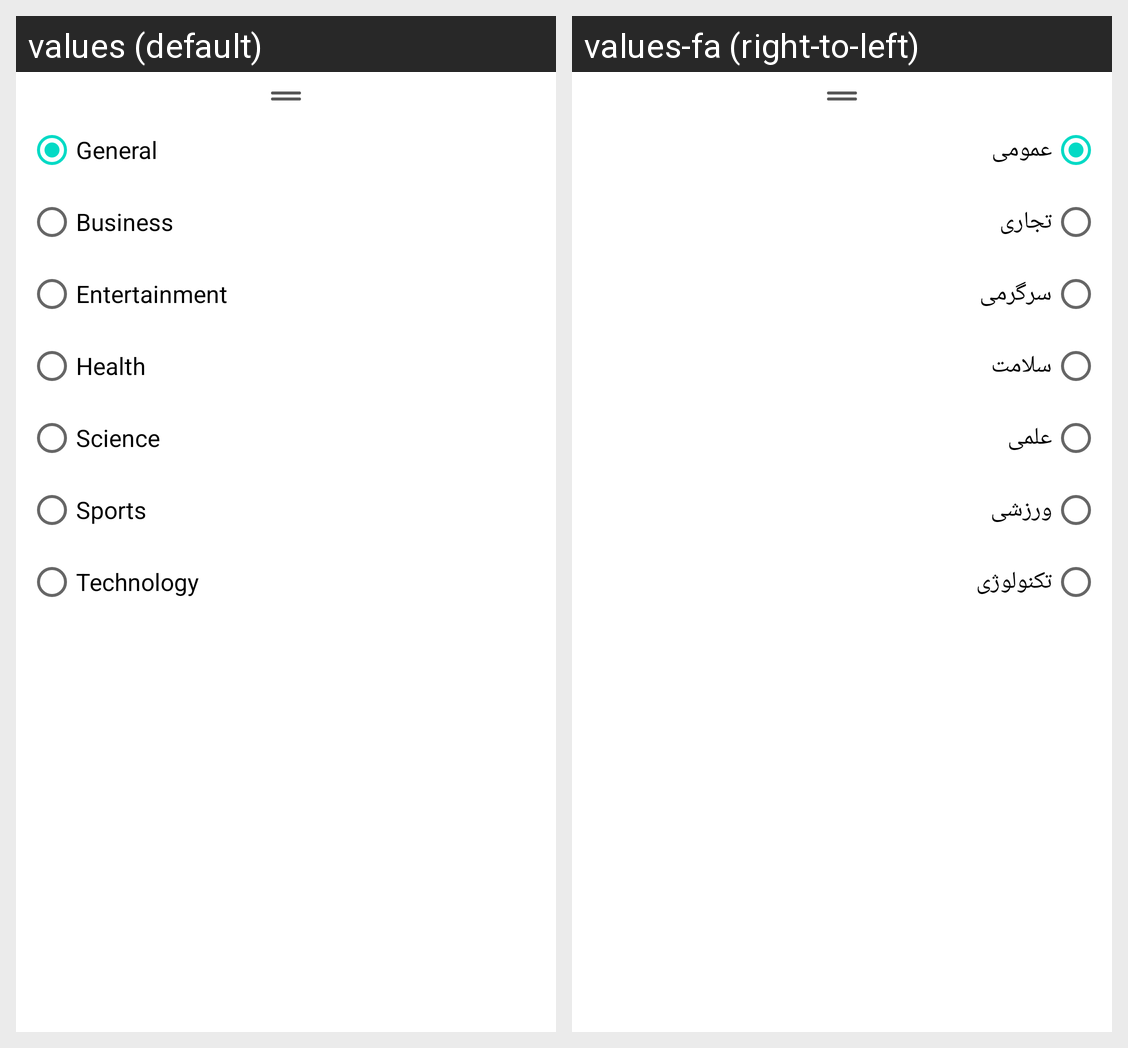

This grid shows one Android layout under two languages. Give, for every string resource on the screen, its name, the default text and each shown locale's text.
Android screen res/layout/bottom_sheet_select_category.xml rendered under 2 locales, left to right: values (default), values-fa (right-to-left). Device: Nexus 5 (rendered at 1080×1920; each locale shown at half size, 540×960, under a caption strip naming it); theme Theme.LastNewsApp.
Strings drawn on this screen, with the default value and each locale's value (text and hints the layout hard-codes, and strings that could not be matched under every locale, appear in the picture but are not listed):

general
  values: General
  values-fa: عمومی

business
  values: Business
  values-fa: تجاری

entertainment
  values: Entertainment
  values-fa: سرگرمی

health
  values: Health
  values-fa: سلامت

science
  values: Science
  values-fa: علمی

sports
  values: Sports
  values-fa: ورزشی

technology
  values: Technology
  values-fa: تکنولوژی
